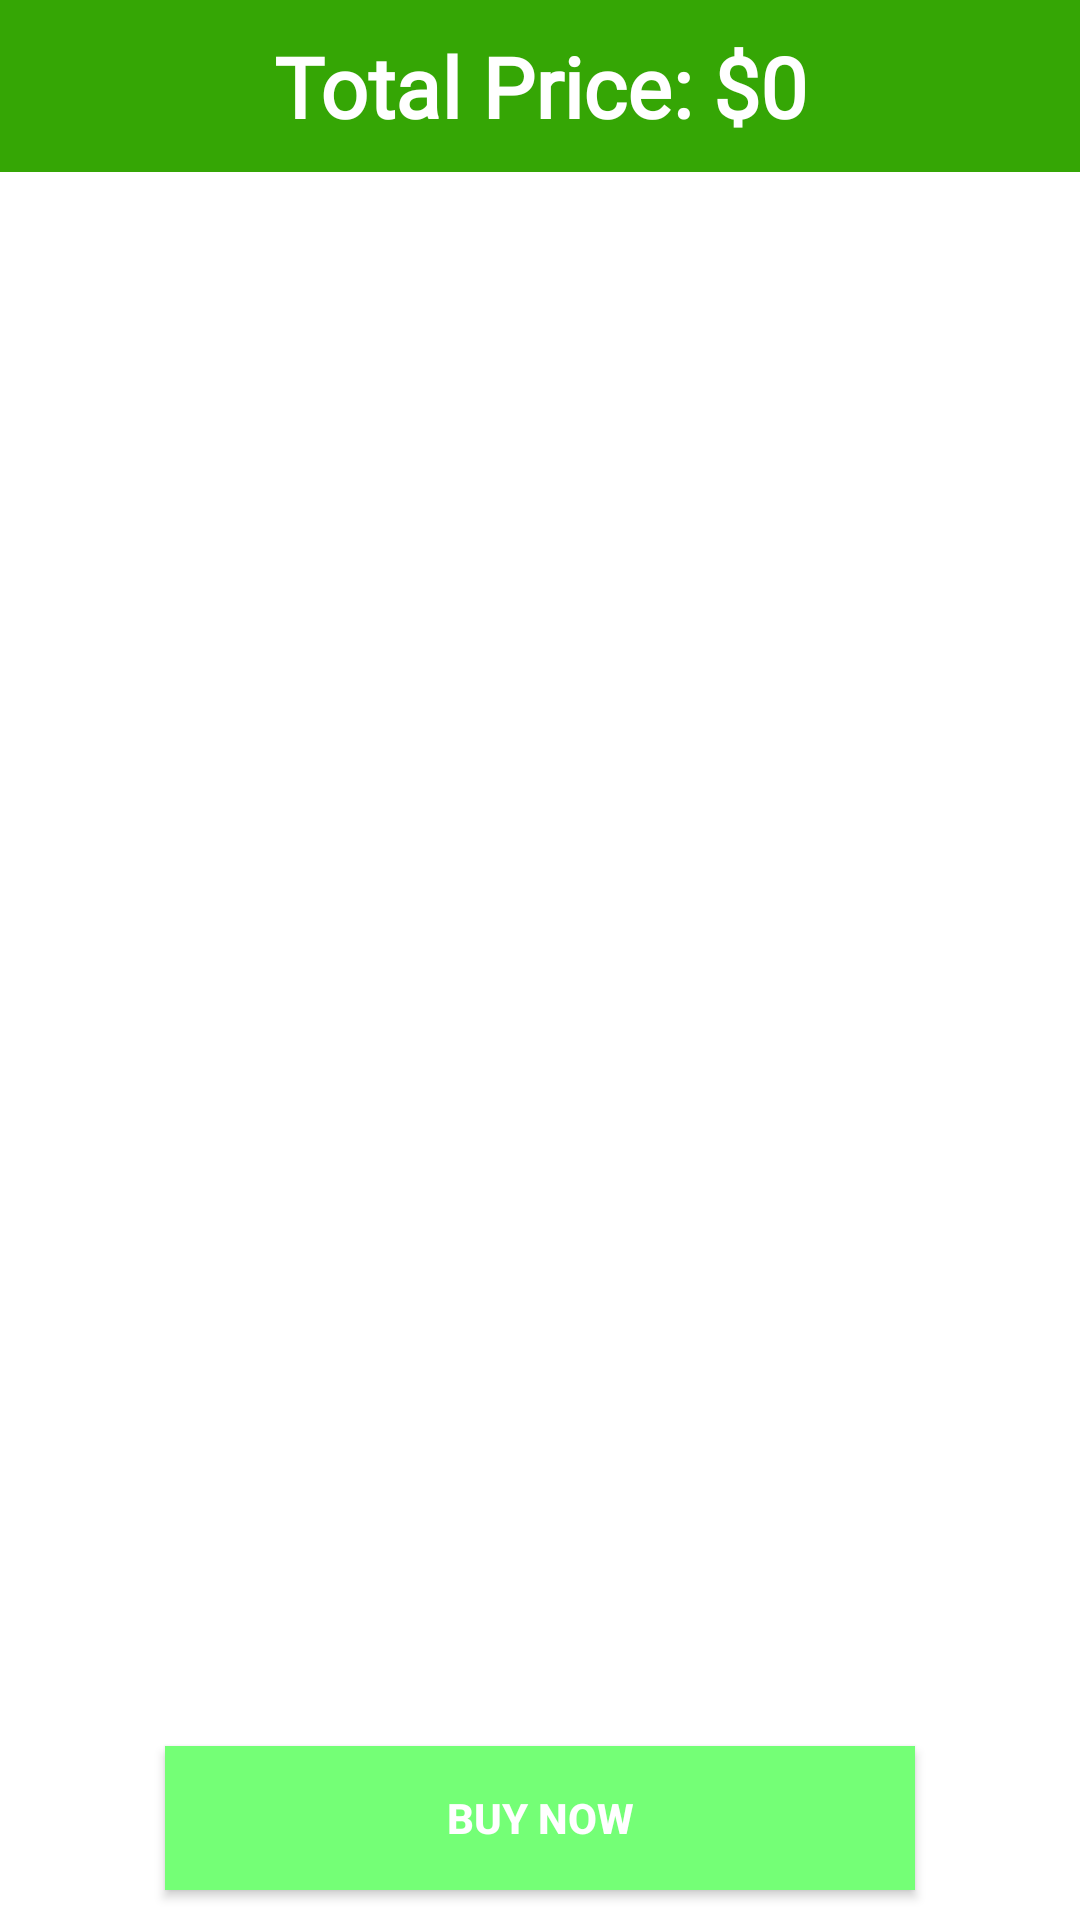

This screen was rendered from an Android layout file. Write that file and the resources it references.
<!-- AndroidManifest.xml: application theme Theme.Renanbarbosa_68902 -->
<!-- res/layout/fragment_my_cart.xml -->
<?xml version="1.0" encoding="utf-8"?>
<FrameLayout xmlns:android="http://schemas.android.com/apk/res/android"
    xmlns:tools="http://schemas.android.com/tools"
    android:layout_width="match_parent"
    android:layout_height="match_parent"
    xmlns:app="http://schemas.android.com/apk/res-auto"
    tools:context=".ui.MyCartFragment">

    
    <androidx.constraintlayout.widget.ConstraintLayout
        android:id="@+id/constraint1"
        android:layout_width="match_parent"
        android:layout_height="match_parent"
        android:visibility="gone">

        <ImageView
            android:layout_width="400dp"
            android:layout_height="300dp"
            android:id="@+id/cart_img"
            android:src="@drawable/cart1"
            app:layout_constraintBottom_toBottomOf="parent"
            app:layout_constraintEnd_toEndOf="parent"
            app:layout_constraintStart_toStartOf="parent"
            app:layout_constraintTop_toTopOf="parent"
            app:layout_constraintVertical_bias=".3"/>

        <TextView
            android:layout_width="match_parent"
            android:layout_height="wrap_content"
            android:text="Your cart is empty."
            android:textSize="22sp"
            android:fontFamily="@font/sf_pro_display"
            android:textColor="@color/purple_200"
            app:layout_constraintBottom_toBottomOf="parent"
            app:layout_constraintStart_toStartOf="parent"
            app:layout_constraintTop_toBottomOf="@id/cart_img"
            android:textAlignment="center"
            app:layout_constraintVertical_bias=".3"/>

    </androidx.constraintlayout.widget.ConstraintLayout>

    <androidx.constraintlayout.widget.ConstraintLayout
        android:layout_width="match_parent"
        android:layout_height="match_parent"
        android:id="@+id/constraint2">

        <TextView
            android:id="@+id/textView6"
            android:layout_width="match_parent"
            android:layout_height="wrap_content"
            android:text="Total Price: $0"
            android:textSize="28sp"
            android:textAlignment="center"
            android:textStyle="bold"
            android:fontFamily="@font/poppins_semibold"
            android:textColor="@color/white"
            android:background="@color/purple_700"
            android:padding="10dp"
            app:layout_constraintEnd_toEndOf="parent"
            app:layout_constraintStart_toStartOf="parent"
            app:layout_constraintTop_toTopOf="parent"/>

            <androidx.recyclerview.widget.RecyclerView
                android:layout_width="match_parent"
                android:layout_height="0dp"
                android:id="@+id/recView"
                android:layout_marginRight="7dp"
                android:layout_marginLeft="7dp"
                app:layout_constraintEnd_toEndOf="parent"
                app:layout_constraintStart_toStartOf="parent"
                app:layout_constraintHorizontal_bias="0.461"
                app:layout_constraintVertical_bias="0"
                app:layout_constraintBottom_toTopOf="@id/buy"
                app:layout_constraintTop_toBottomOf="@id/textView6"/>

        <androidx.appcompat.widget.AppCompatButton
            android:textStyle="bold"
            android:textColor="@color/white"
            android:background="@color/purple_200"
            app:layout_constraintBottom_toBottomOf="parent"
            app:layout_constraintEnd_toEndOf="parent"
            android:layout_width="250dp"
            android:layout_height="wrap_content"
            android:id="@+id/buy"
            android:text="Buy Now"
            app:layout_constraintStart_toStartOf="parent"
            android:layout_margin="10dp"/>

    </androidx.constraintlayout.widget.ConstraintLayout>





</FrameLayout>
<!-- resources referenced by this layout -->
<resources>
  <color name="purple_200">#74FF76</color>
  <color name="purple_700">#35A605</color>
  <color name="white">#FFFFFFFF</color>
  <style name="Theme.Renanbarbosa_68902" parent="Theme.MaterialComponents.DayNight.NoActionBar">
          
          <item name="colorPrimary">@color/purple_500</item>
          <item name="colorPrimaryVariant">@color/purple_700</item>
          <item name="colorOnPrimary">@color/white</item>
          
          <item name="colorSecondary">@color/teal_200</item>
          <item name="colorSecondaryVariant">@color/teal_700</item>
          <item name="colorOnSecondary">@color/black</item>
          
          <item name="android:statusBarColor">?attr/colorPrimaryVariant</item>
          
      </style>
  <color name="purple_500">#74FF78</color>
  <color name="teal_200">#FF03DAC5</color>
  <color name="teal_700">#FF018786</color>
  <color name="black">#FF000000</color>
</resources>
